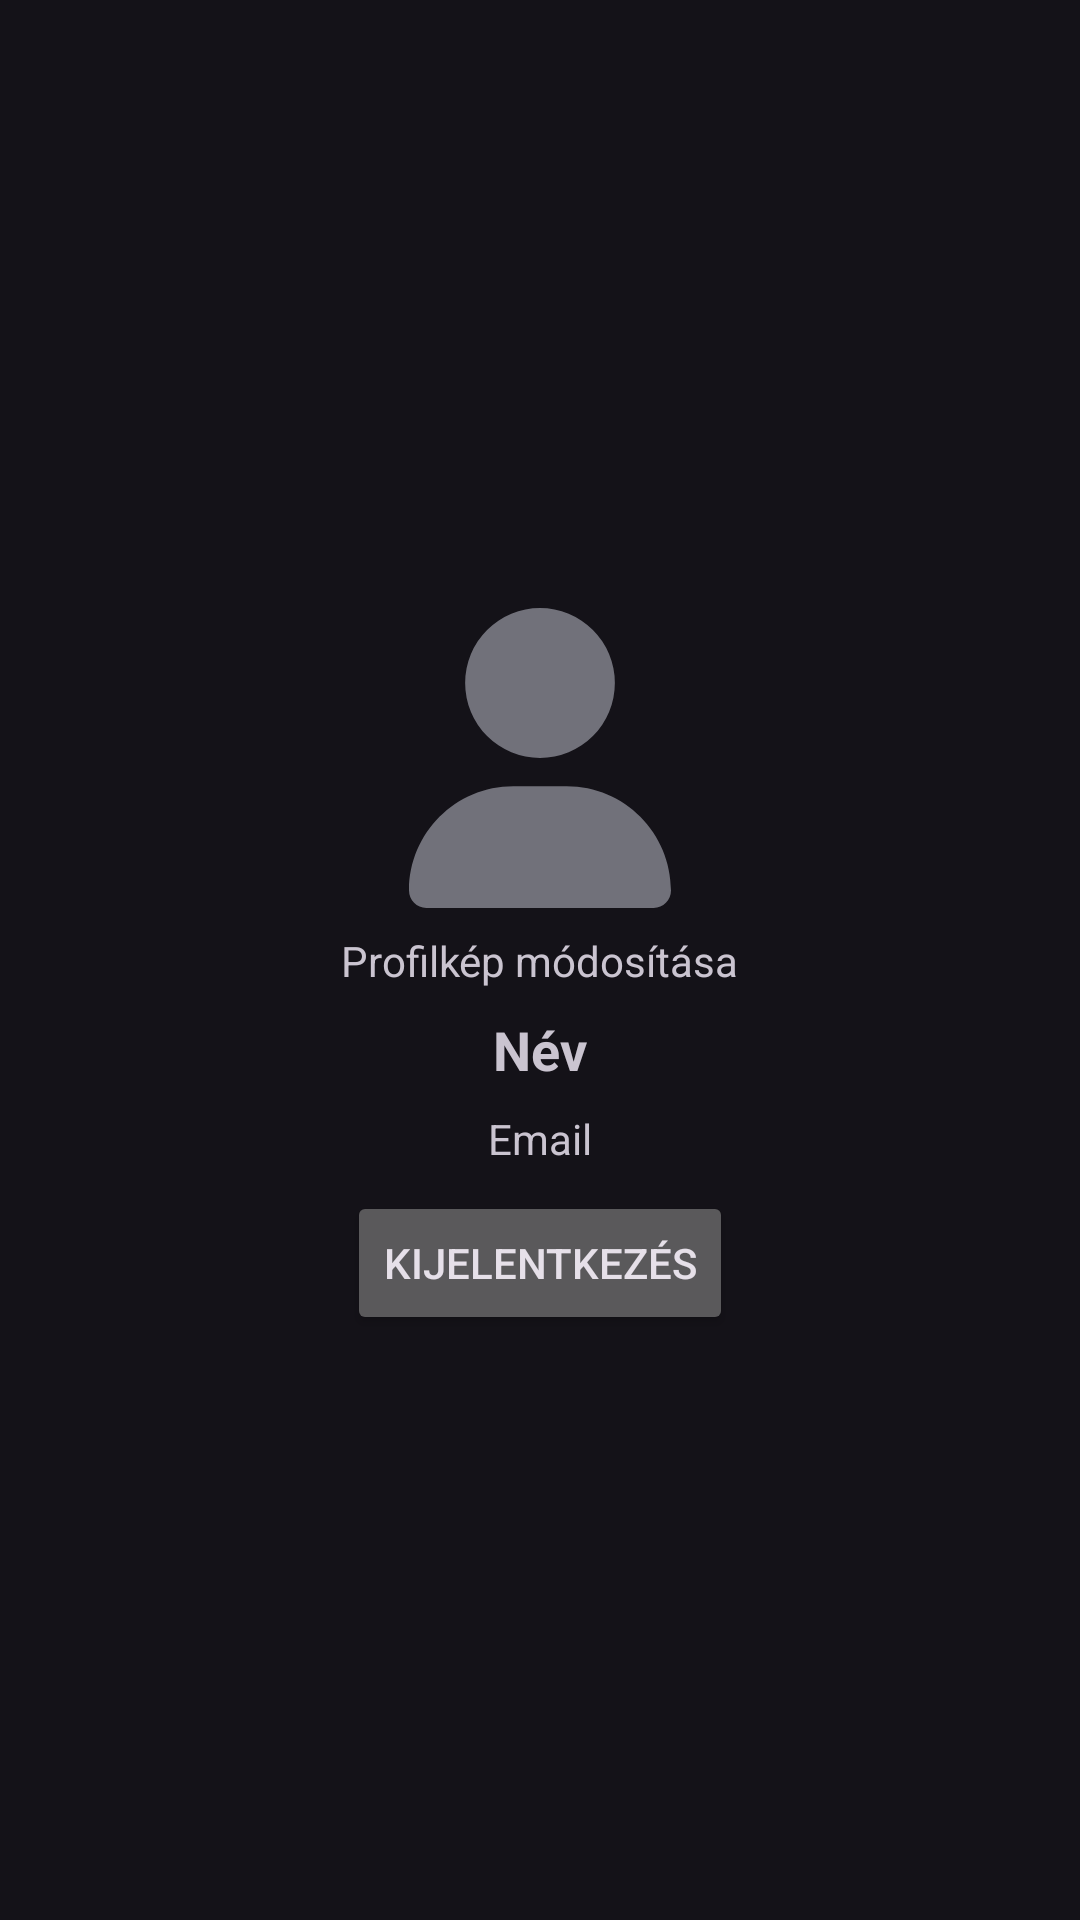

Android layout source for this screen:
<!-- AndroidManifest.xml: application theme Theme.Material3.Dark -->
<!-- res/layout/fragment_profile.xml -->
<?xml version="1.0" encoding="utf-8"?>
<FrameLayout xmlns:android="http://schemas.android.com/apk/res/android"
    xmlns:tools="http://schemas.android.com/tools"
    android:layout_width="match_parent"
    android:layout_height="match_parent"
    tools:context=".fragment.ProfileFragment">

    <RelativeLayout
        android:layout_width="match_parent"
        android:layout_height="wrap_content"
        android:layout_margin="4dp"
        android:layout_gravity="center">

        <ImageView
            android:id="@+id/profile_image"
            android:layout_width="100dp"
            android:layout_height="100dp"
            android:layout_centerHorizontal="true"
            android:layout_marginTop="8dp"
            android:contentDescription="@string/profile_avatar_description"
            android:src="@drawable/user_solid" />

        <TextView
            android:id="@+id/profile_image_upload"
            android:layout_width="wrap_content"
            android:layout_height="wrap_content"
            android:layout_below="@id/profile_image"
            android:layout_centerHorizontal="true"
            android:layout_marginTop="8dp"
            android:text="@string/avatar_modify" />

        <TextView
            android:id="@+id/profile_name"
            android:layout_width="wrap_content"
            android:layout_height="wrap_content"
            android:layout_below="@id/profile_image_upload"
            android:layout_centerHorizontal="true"
            android:layout_marginTop="8dp"
            android:text="@string/name"
            android:textSize="18sp"
            android:textStyle="bold" />

        <TextView
            android:id="@+id/profile_email"
            android:layout_width="wrap_content"
            android:layout_height="wrap_content"
            android:layout_below="@id/profile_name"
            android:layout_centerHorizontal="true"
            android:layout_marginTop="8dp"
            android:text="@string/email"
            android:textSize="14sp" />

        <Button
            android:id="@+id/profile_logout"
            android:layout_width="wrap_content"
            android:layout_height="wrap_content"
            android:layout_below="@id/profile_email"
            android:layout_centerHorizontal="true"
            android:layout_marginTop="8dp"
            android:text="@string/logout" />

    </RelativeLayout>

</FrameLayout>
<!-- resources referenced by this layout -->
<resources>
  <!-- drawable user_solid (drawable) -->
  <vector xmlns:android="http://schemas.android.com/apk/res/android"
      android:width="448dp"
      android:height="512dp"
      android:viewportWidth="448"
      android:viewportHeight="512">
    <path
        android:fillColor="@color/icon_tint"
        android:pathData="M224,256A128,128 0,1 0,224 0a128,128 0,1 0,0 256zM178.3,304C79.8,304 0,383.8 0,482.3C0,498.7 13.3,512 29.7,512L418.3,512c16.4,0 29.7,-13.3 29.7,-29.7C448,383.8 368.2,304 269.7,304L178.3,304z"/>
  </vector>
  <string name="avatar_modify">Profilkép módosítása</string>
  <string name="email">Email</string>
  <string name="logout">Kijelentkezés</string>
  <string name="name">Név</string>
  <string name="profile_avatar_description">profile avatar</string>
  <color name="icon_tint">#71717a</color>
</resources>
